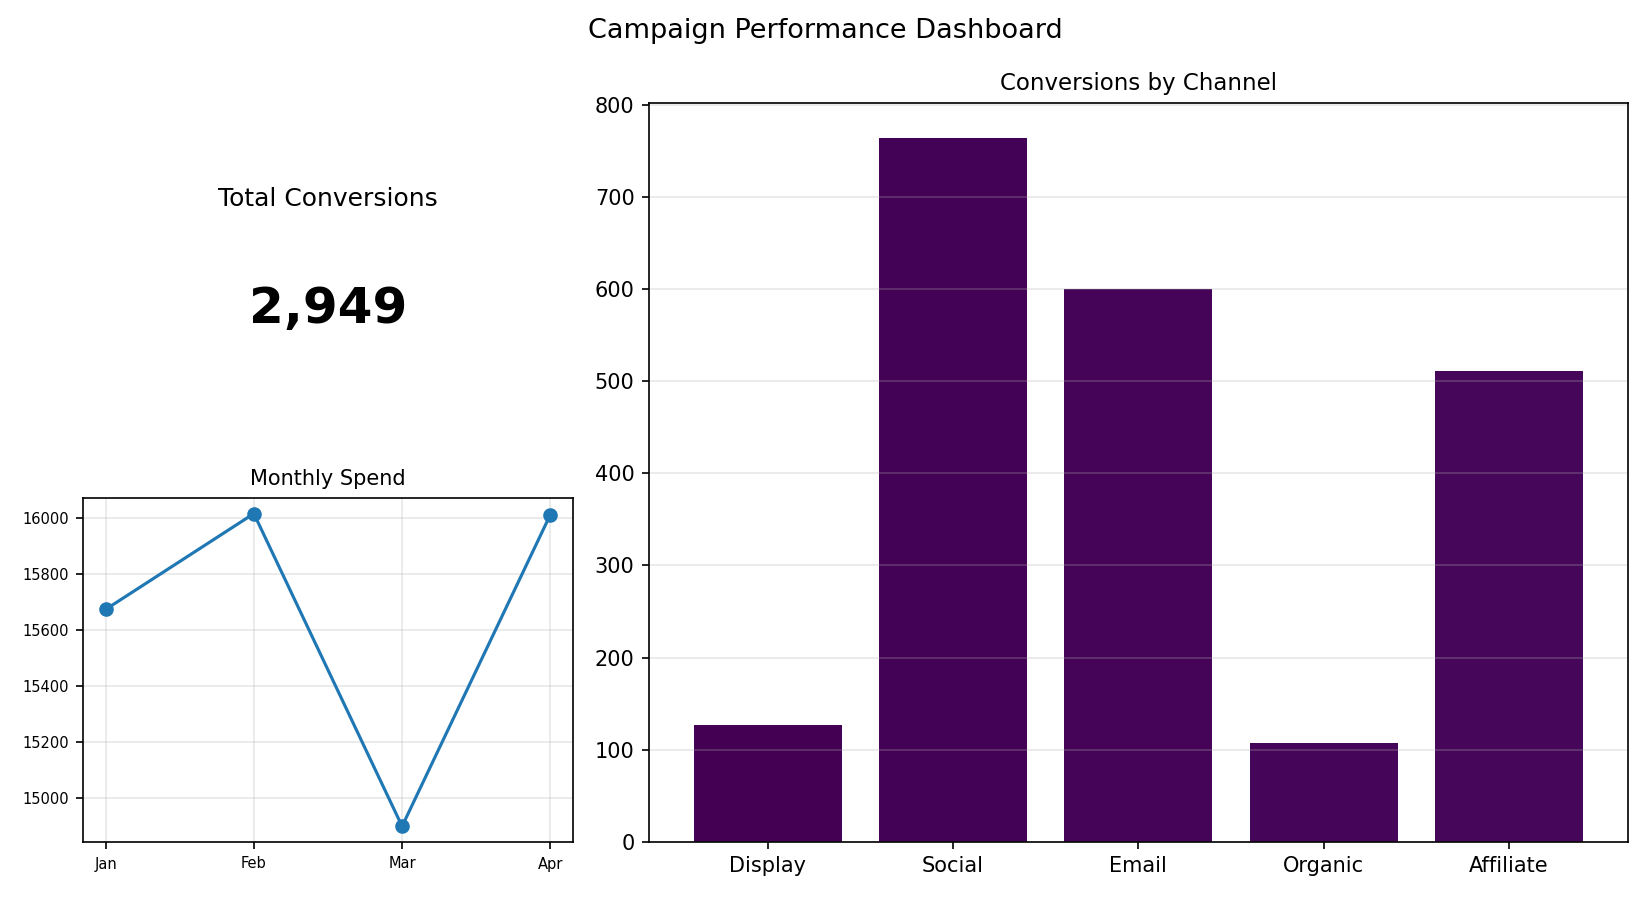

Values plotted in this chart, from the file beside it:
Channel, Conversions
Display, 127
Social, 764
Email, 600
Organic, 107
Affiliate, 511
